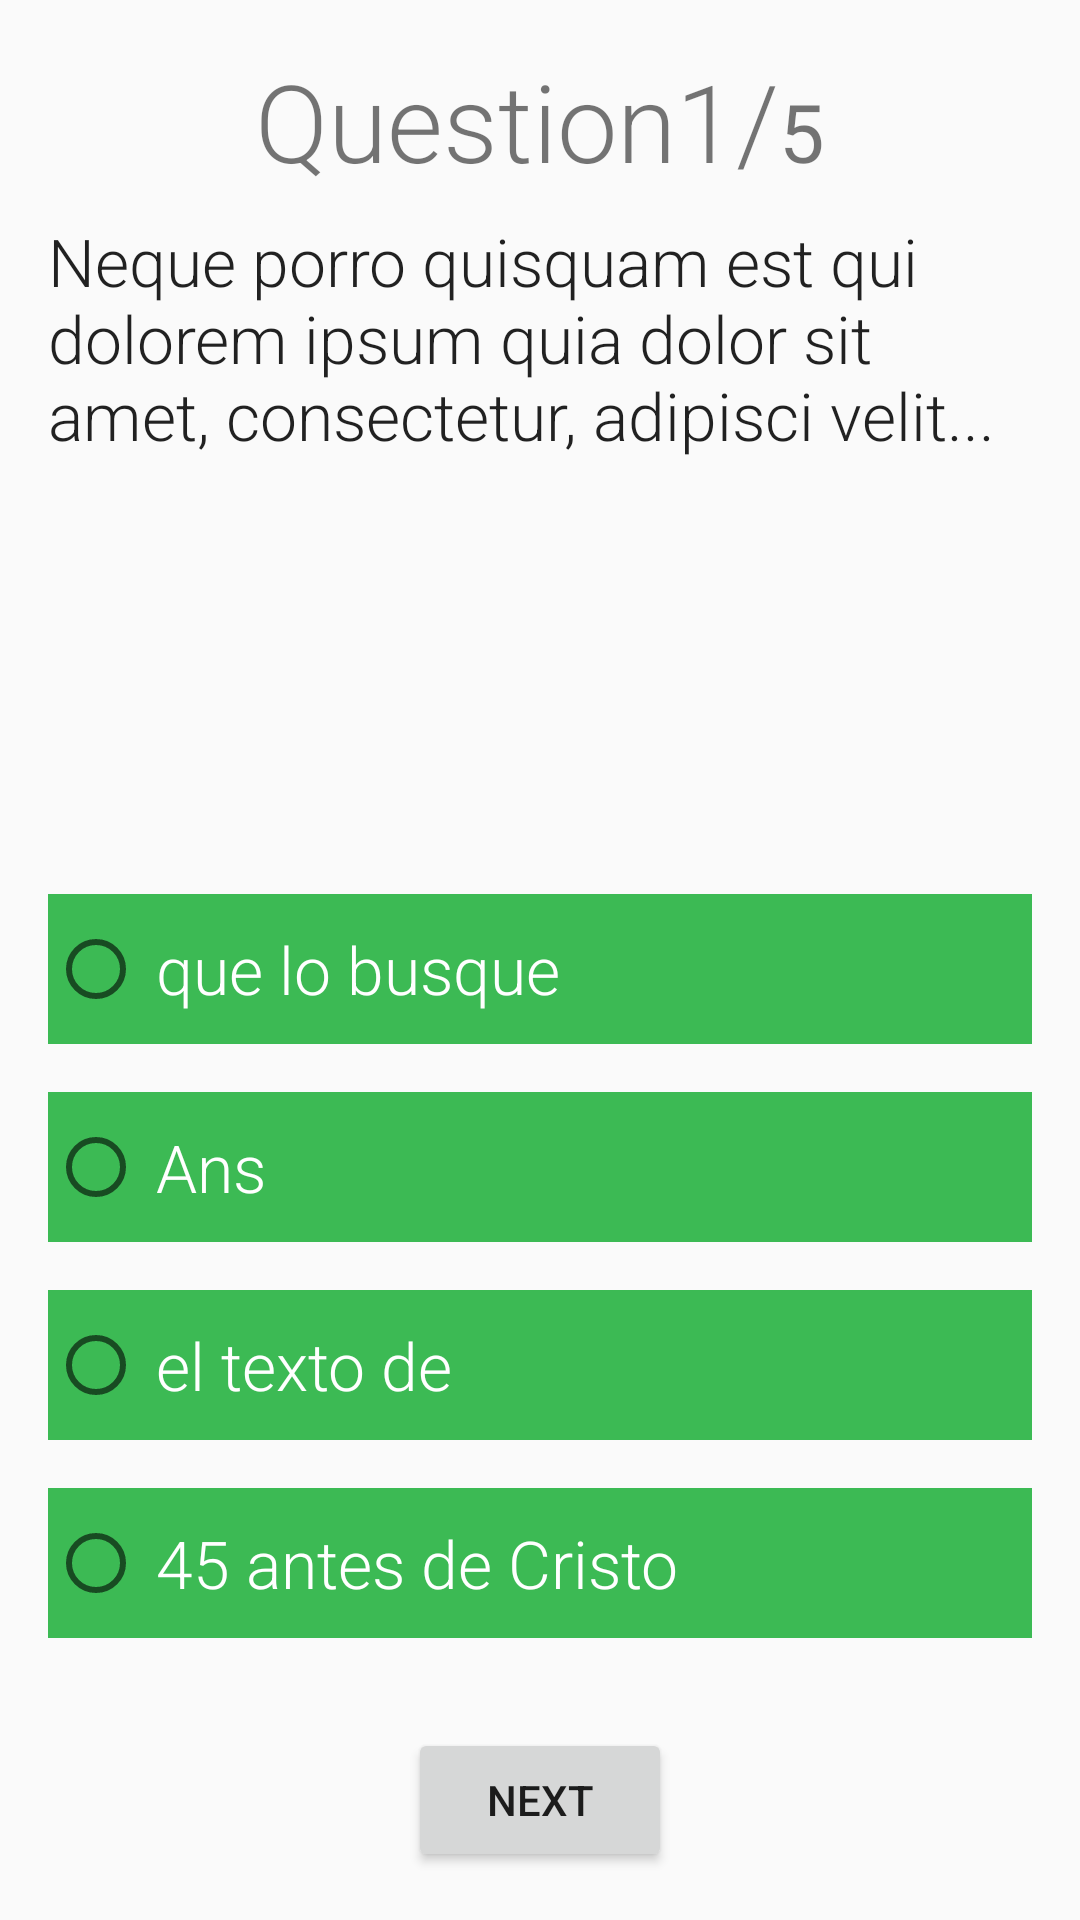

Android layout source for this screen:
<!-- AndroidManifest.xml: application theme AppTheme -->
<!-- res/layout/quiz_activity.xml -->
<?xml version="1.0" encoding="utf-8"?>
<LinearLayout
    xmlns:android="http://schemas.android.com/apk/res/android"
    android:orientation="vertical"
    android:layout_width="match_parent"
    android:layout_height="match_parent"
    android:padding="16dp"
    android:gravity="center">

    <LinearLayout
        android:layout_width="wrap_content"
        android:layout_height="wrap_content"
        android:orientation="horizontal">
        <TextView
            android:layout_width="wrap_content"
            android:layout_height="wrap_content"
            style="@style/current_question_text"
            android:text="@string/question"/>
        <TextView
            android:id="@+id/current_ques"
            android:layout_width="wrap_content"
            android:layout_height="wrap_content"
            style="@style/current_question_text"
            android:text="1/"/>
        <TextView
            android:id="@+id/max_score"
            android:layout_width="wrap_content"
            android:layout_height="wrap_content"
            android:textSize="27sp"
            android:text="5"/>
    </LinearLayout>
    <TextView
        android:id="@+id/ques_text"
        android:layout_width="match_parent"
        android:layout_height="0dp"
        android:layout_weight="1"
        android:text="@string/ques_1"
        android:textAppearance="?android:textAppearanceLarge"
        android:fontFamily="sans-serif-light"
        android:layout_marginTop="8dp"/>

    <RadioGroup
        android:id="@+id/ques_options"
        android:layout_width="match_parent"
        android:layout_height="wrap_content">

        <RadioButton
            android:id="@+id/opt_1"
            style="@style/option_button_unselected"
            android:layout_width="match_parent"
            android:checked="false"
            android:onClick="select_option"
            android:text="@string/ques_1_opt_1" />
        <RadioButton
            android:id="@+id/opt_2"
            android:layout_width="match_parent"
            android:text="@string/ques_1_opt_2"
            style="@style/option_button_unselected"
            android:onClick="select_option"/>
        <RadioButton
            android:id="@+id/opt_3"
            android:layout_width="match_parent"
            android:text="@string/ques_1_opt_3"
            style="@style/option_button_unselected"
            android:onClick="select_option"/>
        <RadioButton
            android:id="@+id/opt_4"
            android:layout_width="match_parent"
            android:text="@string/ques_1_opt_4"
            style="@style/option_button_unselected"
            android:onClick="select_option"/>
    </RadioGroup>
    <Button
        android:layout_width="wrap_content"
        android:layout_height="wrap_content"
        android:text="Next"
        android:onClick="next_ques"
        android:layout_marginTop="30dp"/>

</LinearLayout>
<!-- resources referenced by this layout -->
<resources>
  <string name="ques_1">Neque porro quisquam est qui dolorem ipsum quia dolor sit amet, consectetur, adipisci velit...</string>
  <string name="ques_1_opt_1">que lo busque</string>
  <string name="ques_1_opt_2">Ans</string>
  <string name="ques_1_opt_3">el texto de</string>
  <string name="ques_1_opt_4">45 antes de Cristo</string>
  <string name="question">Question</string>
  <style name="current_question_text">
          <item name="android:textSize">36sp</item>
          <item name="android:fontFamily">sans-serif-light</item>
      </style>
  <style name="option_button_unselected">
          <item name="android:background">#3cba54</item>
          <item name="android:textSize">22sp</item>
          <item name="android:textColor">#ffffff</item>
          <item name="android:fontFamily">sans-serif-light</item>
          <item name="android:padding">4dp</item>
          <item name="android:layout_height">50dp</item>
          <item name="android:layout_marginTop">16dp</item>
      </style>
  <style name="AppTheme" parent="Theme.AppCompat.Light.DarkActionBar">
          
          <item name="colorPrimary">@color/colorPrimary</item>
          <item name="colorPrimaryDark">@color/colorPrimaryDark</item>
          <item name="colorAccent">@color/colorAccent</item>
      </style>
  <!-- not gathered from this repository: default colours our renderer supplied (Android Studio template values) -->
  <color name="colorPrimary">#FF6200EE</color>
  <color name="colorPrimaryDark">#FF3700B3</color>
  <color name="colorAccent">#FF03DAC5</color>
</resources>
